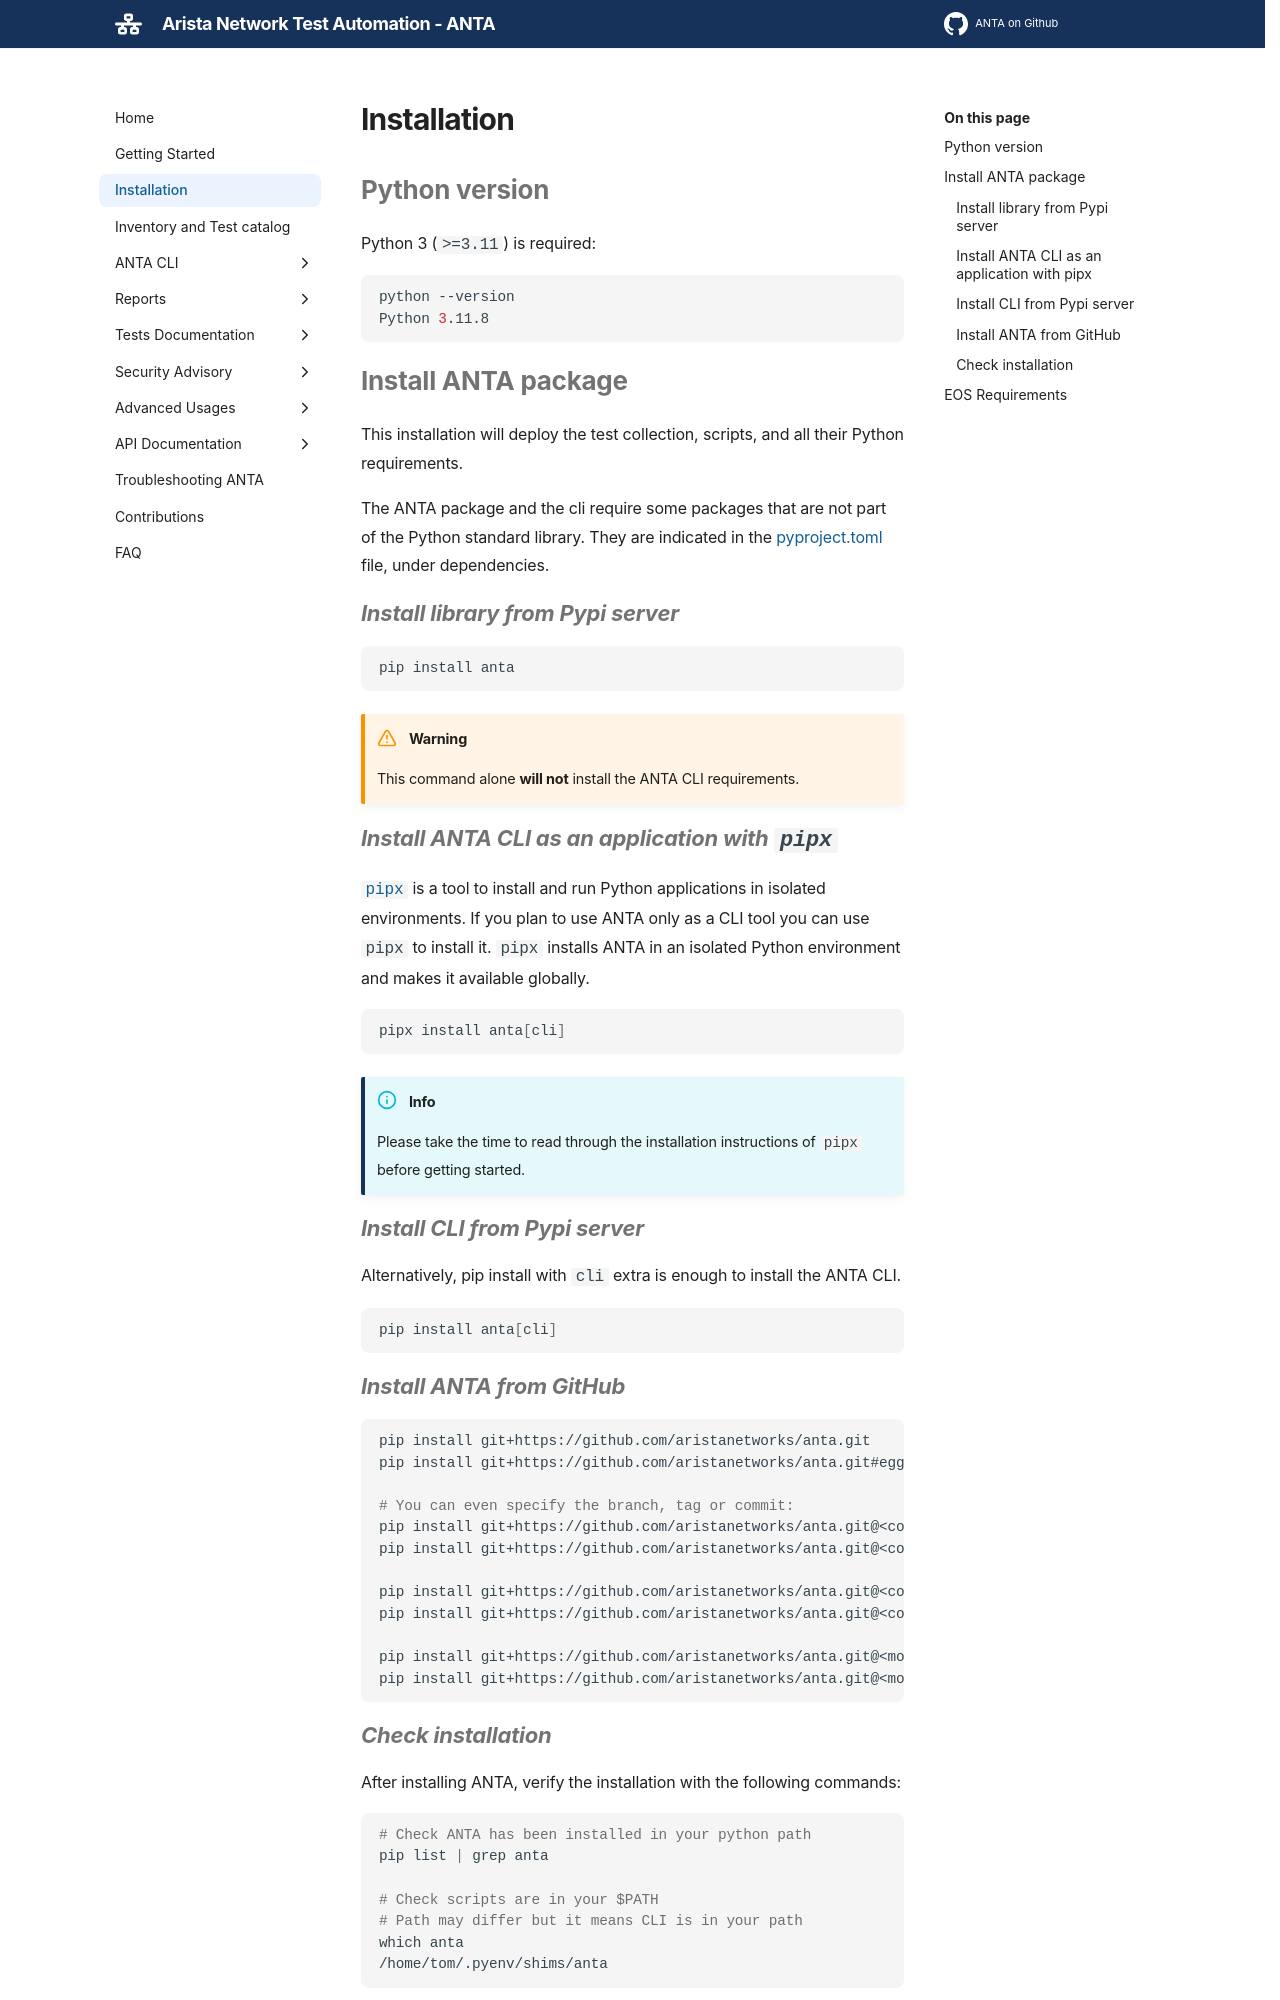

repository: geetanjalimanegslab/anta · page: main/requirements-and-installation/index.html · generator: mkdocs

---
title: Installation
hide:
  - tags
tags:
  - Installation
---

<!--
  ~ Copyright (c) 2023-2026 Arista Networks, Inc.
  ~ Use of this source code is governed by the Apache License 2.0
  ~ that can be found in the LICENSE file.
  -->

## Python version

Python 3 (`>=3.10`) is required:

```bash
python --version
Python 3.11.8
```

## Install ANTA package

This installation will deploy the test collection, scripts, and all their Python requirements.

The ANTA package and the cli require some packages that are not part of the Python standard library. They are indicated in the [pyproject.toml](https://github.com/aristanetworks/anta/blob/main/pyproject.toml) file, under dependencies.

### Install library from Pypi server

```bash
pip install anta
```

!!! warning
    This command alone **will not** install the ANTA CLI requirements.

### Install ANTA CLI as an application with `pipx`

[`pipx`](https://pipx.pypa.io/stable/) is a tool to install and run Python applications in isolated environments. If you plan to use ANTA only as a CLI tool you can use `pipx` to install it. `pipx` installs ANTA in an isolated Python environment and makes it available globally.

```bash
pipx install anta[cli]
```

!!! info
    Please take the time to read through the installation instructions of `pipx` before getting started.

### Install CLI from Pypi server

Alternatively, pip install with `cli` extra is enough to install the ANTA CLI.

```bash
pip install anta[cli]
```
